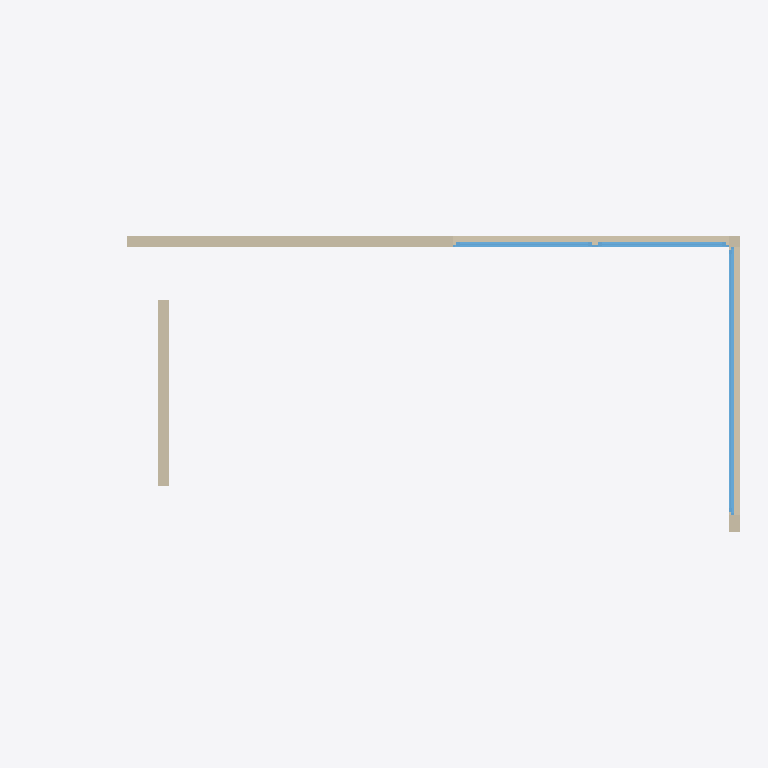
Plan cut of the same IFC building model at storey 'My Storey' (level 0.00 m, cut at 1.40 m), seen from above with north up, elements coloured by IFC class (only those large enough to see are counted): 3 walls (beige), 2 windows (light blue). Cut surfaces are drawn darker.
Extent 6.5 m × 2.7 m × 3.0 m (x, y, z). Storeys (3): My Storey at 0.00 m; GF at 0.00 m; Roof at 3.00 m. Elements (6): 3 IfcWall, 2 IfcWindow, 1 IfcSlab.

HEADER;
FILE_DESCRIPTION(('ViewDefinition[DesignTransferView]'),'2;1');
FILE_NAME('mini-capstone.ifc','2026-10-16T00:56:20+08:00',(''),(''),'IfcOpenShell 0.8.5-post1','Bonsai 0.8.5-post1','Nobody');
FILE_SCHEMA(('IFC4'));
ENDSEC;
DATA;
#1=IFCPROJECT('3uxF_6Mun8hw9E5xvTMoY2',$,'My Project',$,$,$,$,(#10,#22),#5);
#27=IFCSITE('3xMseDU494GfBDiPS06JF4',$,'My Site',$,$,#50,$,$,$,$,$,$,$,$);
#33=IFCBUILDING('3Oa$PaxHnEtOQ7NWT7R7VW',$,'My Building',$,$,#56,$,$,$,$,$,$);
#39=IFCBUILDINGSTOREY('2stKDhE51EPA9L9itCsbVo',$,'My Storey',$,$,#62,$,$,$,$);
#92=IFCBUILDINGSTOREY('3NyGvl$i14mweuXH0vwGKm',$,'GF',$,$,#103,$,$,$,$);
#104=IFCBUILDINGSTOREY('3C2OidWojBNvbwt5QnExb9',$,'Roof',$,$,#299,$,$,$,$);
#122=IFCWALL('0kFHxR9lX7l962b7c2TxLt',$,'Wall',$,$,#135,#130,$,$);
#227=IFCWALL('1PMyBmUh50Nx5ReHWlh$h3',$,'Wall',$,$,#805,#233,$,$);
#149=IFCWALL('0kv5V6z$r8JBzrH8rJmPMV',$,'Wall',$,$,#160,#155,$,$);
#806=IFCWINDOW('3tfKBa2sn4qvgk$rNcGMs5',$,'Window',$,$,#1078,#816,$,2.704501152038574,2.5165486335754395,$,.DOUBLE_PANEL_VERTICAL.,$);
#429=IFCWINDOW('3zvUP67cD7M8NBGYzhSl5q',$,'Window',$,$,#730,#438,$,2.732113838195801,2.4477109909057617,$,.SINGLE_PANEL.,$);
ENDSEC;
